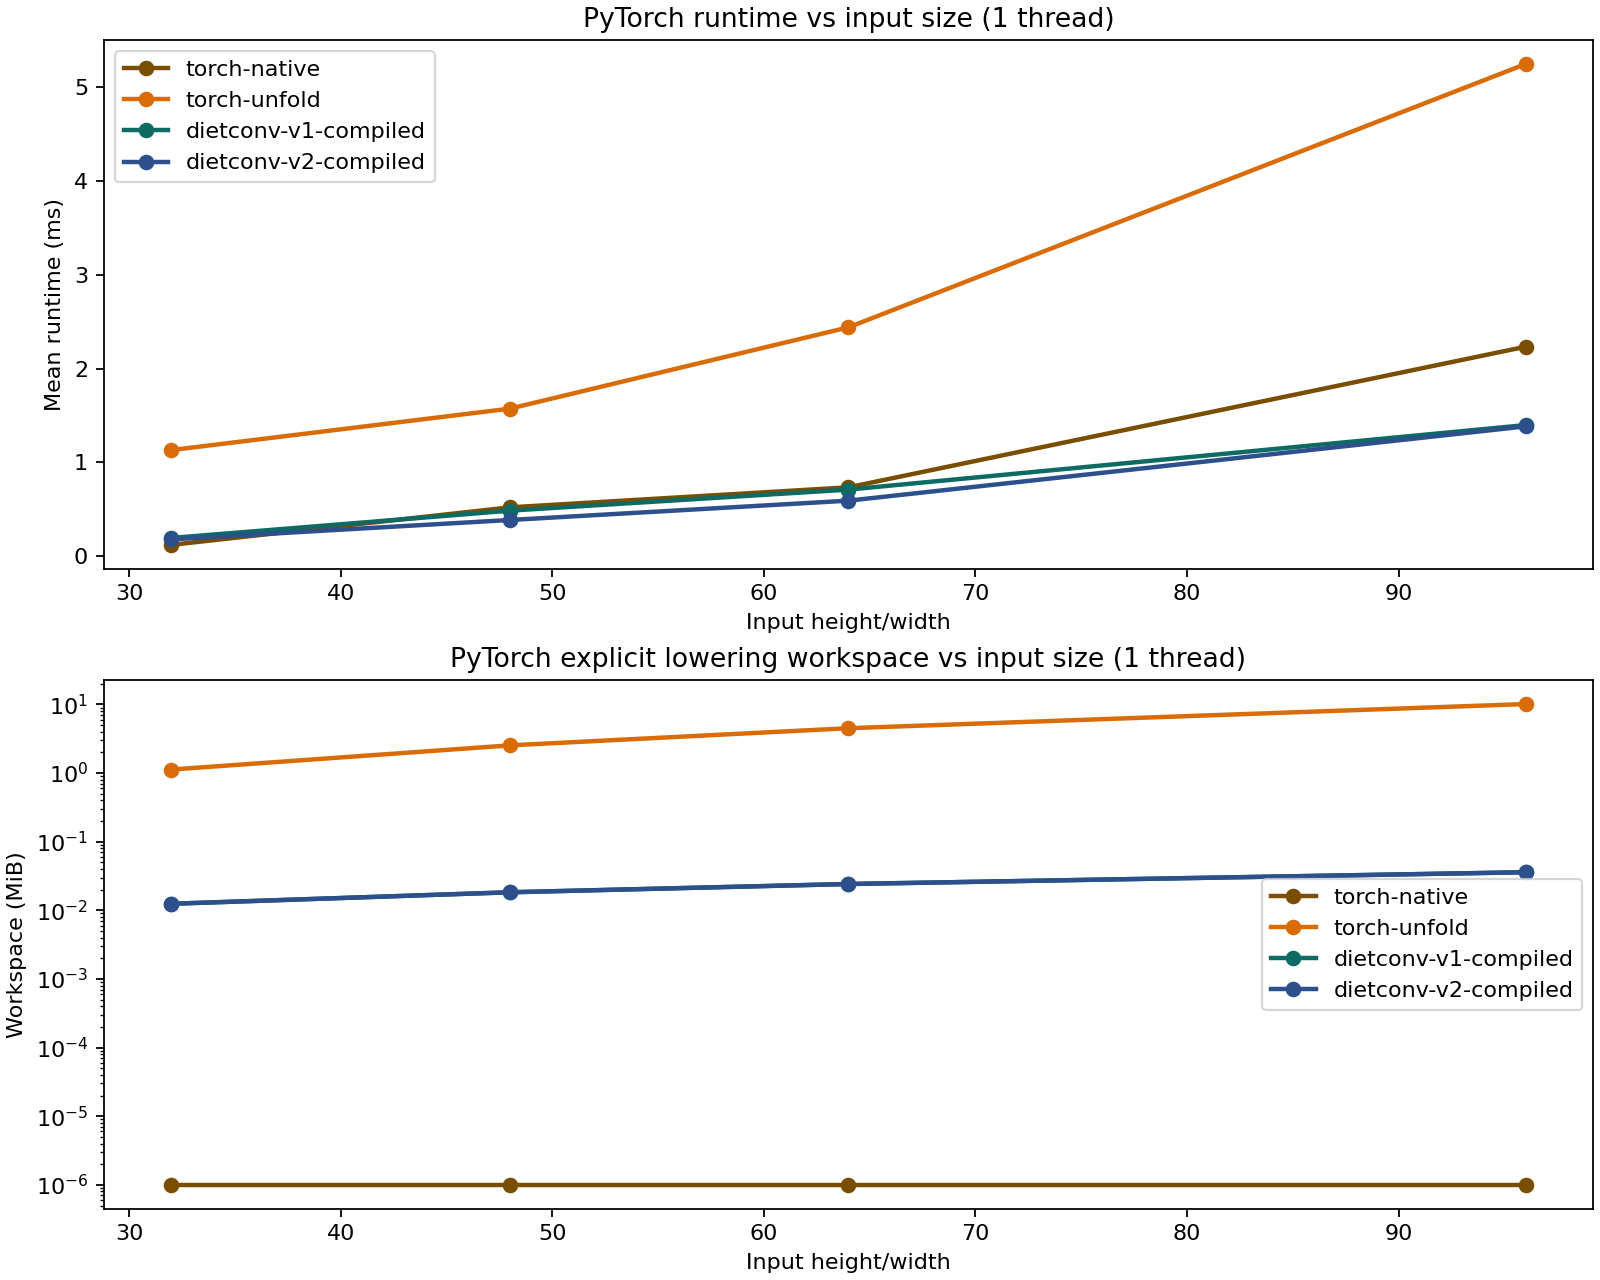

Values plotted in this chart, from the file beside it:
backend, threads, tile_out_width, c, h, w, k, fh, fw, stride, pad, mean_ms, std_ms, workspace_bytes, workspace_mib, max_abs_diff_vs_native, problem_name, sweep
torch-native, 1, 0, 32, 32, 32, 64, 3, 3, 1, 1, 0.122, 0.01394, 0, 0.0, 0.0, scale-32, size
torch-unfold, 1, 0, 32, 32, 32, 64, 3, 3, 1, 1, 1.131, 0.3158, 1179648, 1.125, 0.0, scale-32, size
dietconv-v1-compiled, 1, 0, 32, 32, 32, 64, 3, 3, 1, 1, 0.1956, 0.01344, 13056, 0.01245, 4.9591064453125e-05, scale-32, size
dietconv-v2-compiled, 1, 32, 32, 32, 32, 64, 3, 3, 1, 1, 0.1801, 0.008246, 13056, 0.01245, 4.9591064453125e-05, scale-32, size
torch-native, 1, 0, 32, 48, 48, 64, 3, 3, 1, 1, 0.5215, 0.01831, 0, 0.0, 0.0, scale-48, size
torch-unfold, 1, 0, 32, 48, 48, 64, 3, 3, 1, 1, 1.573, 0.07596, 2654208, 2.531, 0.0, scale-48, size
dietconv-v1-compiled, 1, 0, 32, 48, 48, 64, 3, 3, 1, 1, 0.4863, 0.03813, 19200, 0.01831, 5.340576171875e-05, scale-48, size
dietconv-v2-compiled, 1, 48, 32, 48, 48, 64, 3, 3, 1, 1, 0.3869, 0.0266, 19200, 0.01831, 5.340576171875e-05, scale-48, size
torch-native, 1, 0, 32, 64, 64, 64, 3, 3, 1, 1, 0.7348, 0.03867, 0, 0.0, 0.0, scale-64, size
torch-unfold, 1, 0, 32, 64, 64, 64, 3, 3, 1, 1, 2.439, 0.1356, 4718592, 4.5, 0.0, scale-64, size
dietconv-v1-compiled, 1, 0, 32, 64, 64, 64, 3, 3, 1, 1, 0.7105, 0.05695, 25344, 0.02417, 6.866455078125e-05, scale-64, size
dietconv-v2-compiled, 1, 64, 32, 64, 64, 64, 3, 3, 1, 1, 0.5927, 0.0353, 25344, 0.02417, 6.866455078125e-05, scale-64, size
torch-native, 1, 0, 32, 96, 96, 64, 3, 3, 1, 1, 2.232, 0.2807, 0, 0.0, 0.0, scale-96, size
torch-unfold, 1, 0, 32, 96, 96, 64, 3, 3, 1, 1, 5.243, 0.3479, 10616832, 10.12, 0.0, scale-96, size
dietconv-v1-compiled, 1, 0, 32, 96, 96, 64, 3, 3, 1, 1, 1.398, 0.0341, 37632, 0.03589, 5.7220458984375e-05, scale-96, size
dietconv-v2-compiled, 1, 96, 32, 96, 96, 64, 3, 3, 1, 1, 1.384, 0.102, 37632, 0.03589, 5.7220458984375e-05, scale-96, size
